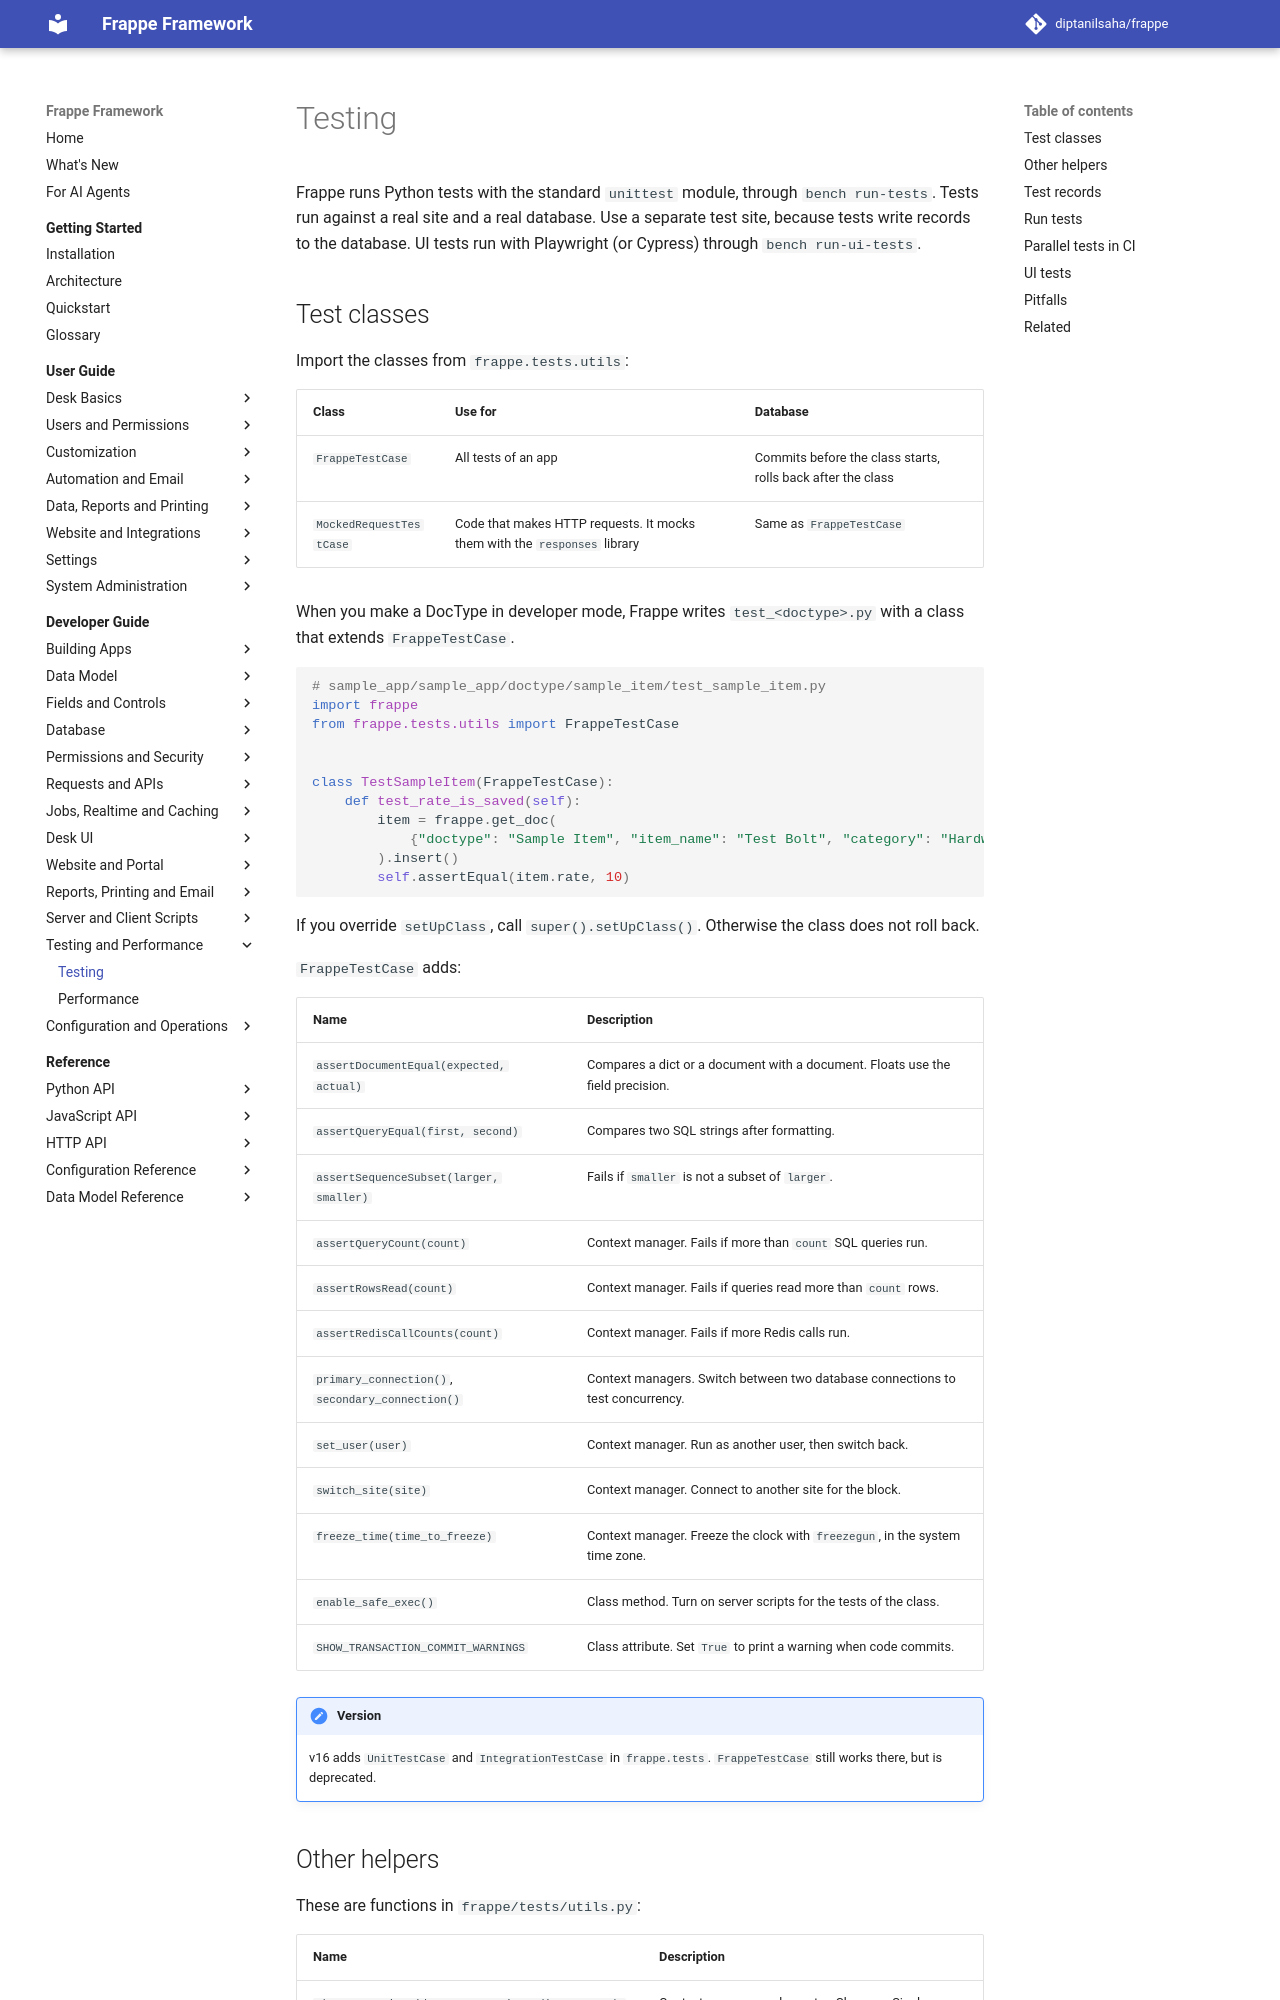

repository: diptanilsaha/frappe · page: v15/developer-guide/testing-and-performance/testing/index.html · generator: mkdocs

---
title: Testing
description: Write and run tests for Frappe apps with UnitTestCase and IntegrationTestCase, test records, context managers, run-tests, run-parallel-tests and run-ui-tests.
version: develop
sources:
  - frappe/commands/testing.py
  - frappe/testing/README.md
  - frappe/testing/discovery.py
  - frappe/testing/runner.py
  - frappe/testing/environment.py
  - frappe/tests/__init__.py
  - frappe/tests/classes/unit_test_case.py
  - frappe/tests/classes/integration_test_case.py
  - frappe/tests/classes/context_managers.py
  - frappe/tests/utils/generators.py
  - frappe/tests/utils/test_capabilities.py
  - frappe/core/doctype/doctype/boilerplate/test_controller._py
  - frappe/deprecation_dumpster.py
---

# Testing

Frappe runs Python tests with the standard `unittest` module, through `bench run-tests`. Tests run against a real site and a real database. Use a separate test site, because integration tests write records to the database. UI tests run with Playwright through `bench run-ui-tests`.

## Test classes

Import the classes from `frappe.tests`:

| Class | Use for | Database |
|---|---|---|
| `UnitTestCase` | Code that does not need the database, or needs it only to read | Not rolled back |
| `IntegrationTestCase` | Code that reads and writes documents | Connected to the site, test records created, rolled back after the class |
| `MockedRequestTestCase` | Code that makes HTTP requests. It mocks them with the `responses` library | Same as `IntegrationTestCase` |

```python
# sample_app/sample_app/doctype/sample_item/test_sample_item.py
import frappe
from frappe.tests import IntegrationTestCase


class IntegrationTestSampleItem(IntegrationTestCase):
	def test_rate_is_saved(self):
		item = frappe.get_doc(
			{"doctype": "Sample Item", "item_name": "Test Bolt", "category": "Hardware", "rate": 10}
		).insert()
		self.assertEqual(item.rate, 10)
```

`UnitTestCase` adds these assertions: `assertDocumentEqual(expected, actual)`, `assertQueryEqual(first, second)`, `assertSequenceSubset(larger, smaller)`. In `setUpClass` it sets `cls.doctype` (from the folder of the test file) and sets the user to `Administrator`.

`IntegrationTestCase` adds:

| Name | Description |
|---|---|
| `assertQueryCount(count, query_type=None)` | Context manager. Fails if more than `count` SQL queries run. |
| `assertRowsRead(count)` | Context manager. Fails if queries read more than `count` rows. |
| `assertRedisCallCounts(count, exact=False)` | Context manager. Fails if more Redis calls run. |
| `primary_connection()`, `secondary_connection()` | Context managers. Switch between two database connections to test concurrency. |
| `globalTestRecords` | Read-only map of the test records made so far. |
| `SHOW_TRANSACTION_COMMIT_WARNINGS` | Class attribute. Set `True` to print a warning when code commits. |

If you override `setUpClass`, call `super().setUpClass()`.

`frappe.tests.utils.FrappeTestCase` is deprecated for removal in v17. Use `UnitTestCase` or `IntegrationTestCase`.
